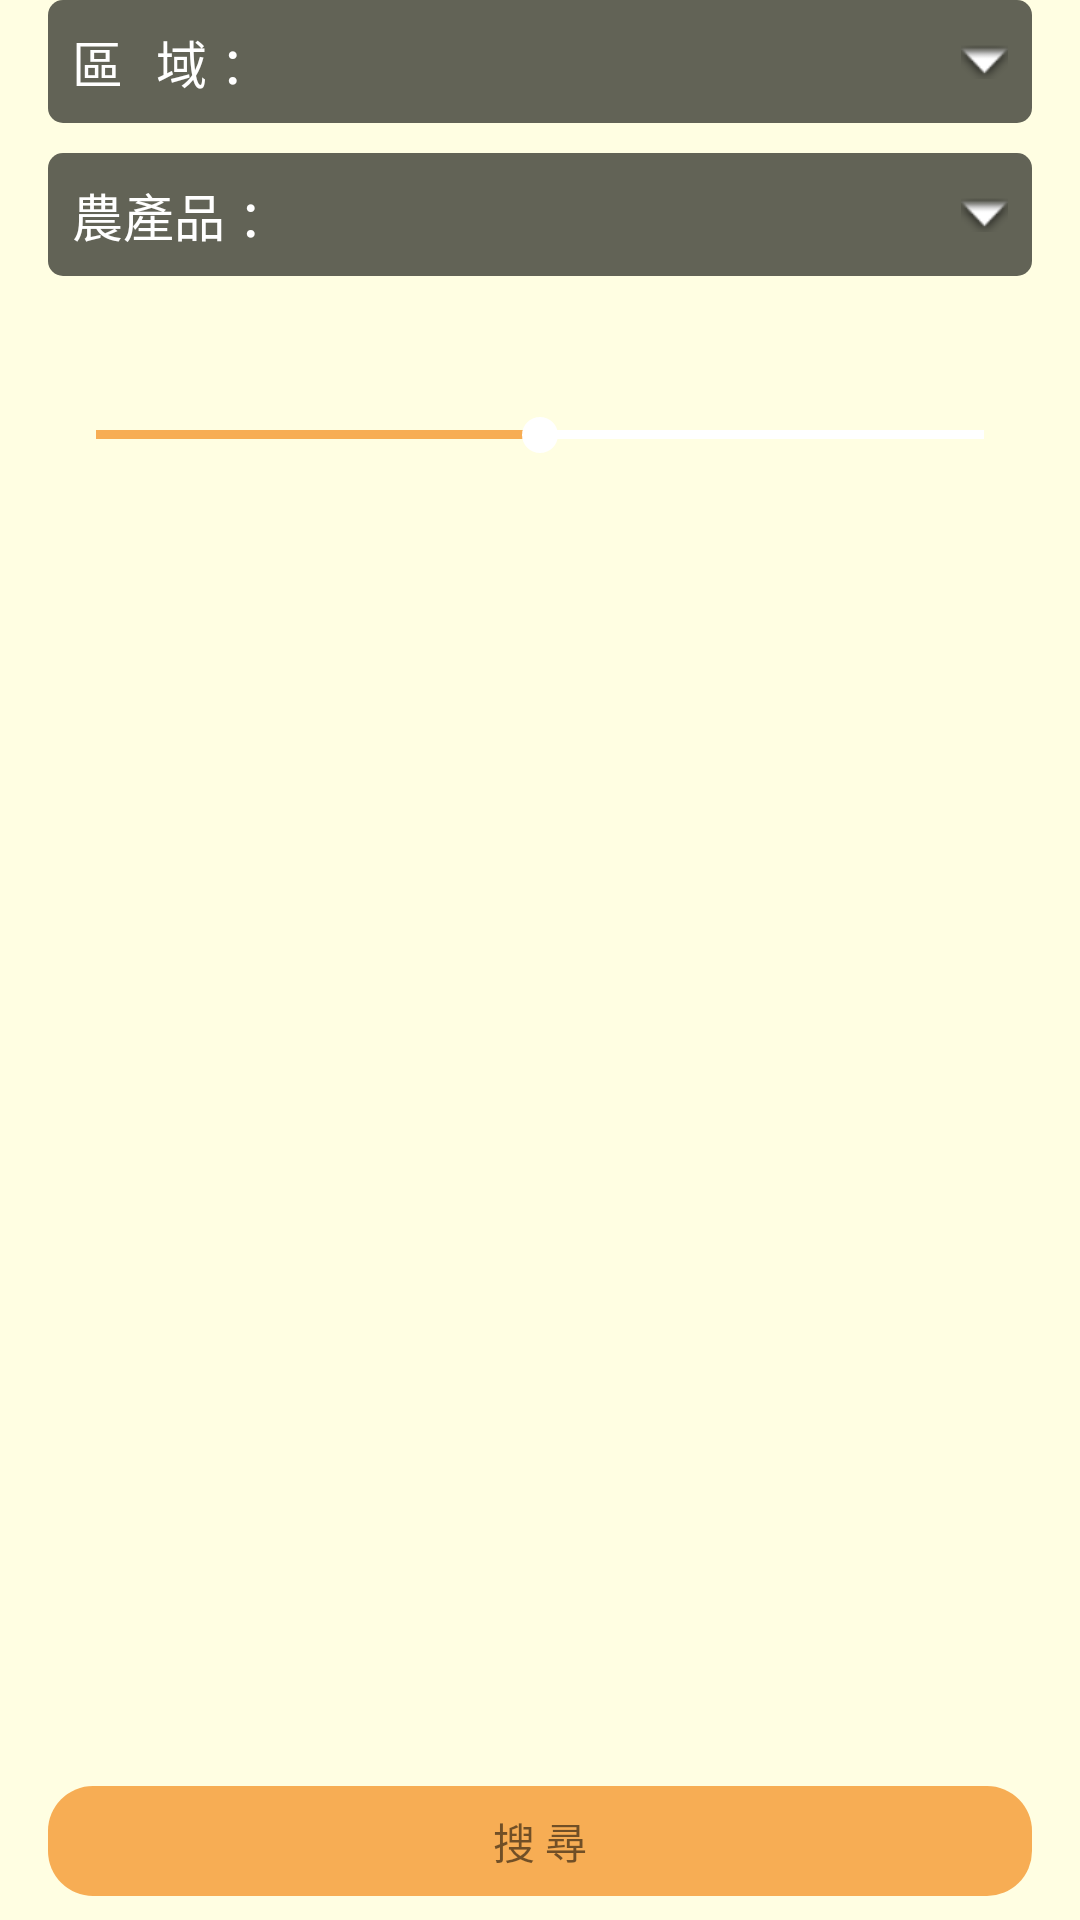

This screen was rendered from an Android layout file. Write that file and the resources it references.
<!-- AndroidManifest.xml: application theme AppTheme -->
<!-- res/layout/pager_farm_search_layout.xml -->
<?xml version="1.0" encoding="utf-8"?>
<ScrollView xmlns:android="http://schemas.android.com/apk/res/android"
    xmlns:tools="http://schemas.android.com/tools"
    android:layout_width="match_parent"
    android:layout_height="match_parent"
    android:fillViewport="true">

    <LinearLayout
        android:layout_width="match_parent"
        android:layout_height="match_parent"
        android:background="@color/default_background_color"
        android:orientation="vertical"
        android:paddingLeft="@dimen/default_padding"
        android:paddingRight="@dimen/default_padding">

        
            
            
            
            
            
            
            
            
            
            

        
            
            
            
            
            
            

        
        
        

        <TextView
            android:id="@+id/pager_farm_search_layout_tv_venue_search"
            android:layout_width="match_parent"
            android:layout_height="wrap_content"
            android:background="@drawable/round_background_deep_dark_gray"
            android:drawableRight="@android:drawable/arrow_down_float"
            android:padding="8dp"
            android:text="@string/venue_search"
            android:textColor="@android:color/white"
            android:textSize="17sp" />

        
        
        
        
        

        <TextView
            android:id="@+id/pager_farm_search_layout_tv_category_search"
            android:layout_width="match_parent"
            android:layout_height="wrap_content"
            android:layout_marginTop="10dp"
            android:background="@drawable/round_background_deep_dark_gray"
            android:drawableRight="@android:drawable/arrow_down_float"
            android:padding="8dp"
            android:text="@string/category_search"
            android:textColor="@android:color/white"
            android:textSize="17sp" />

        <TextView
            android:id="@+id/pager_farm_search_layout_tv_search_range"
            android:layout_width="match_parent"
            android:layout_height="wrap_content"
            android:layout_marginTop="25dp"
            android:textColor="@color/gray_8a"
            tools:text="@string/search_range" />

        <android.support.v7.widget.AppCompatSeekBar
            android:id="@+id/pager_farm_search_layout_acsb"
            android:layout_width="match_parent"
            android:layout_height="wrap_content"
            android:maxHeight="3dp"
            android:minHeight="3dp"
            android:progress="50"
            android:progressDrawable="@drawable/seekbar_progress"
            android:thumbTint="@android:color/white" />

        <FrameLayout
            android:layout_width="match_parent"
            android:layout_height="0dp"
            android:layout_weight="1" />

        <TextView
            android:id="@+id/pager_farm_search_layout_tv_search"
            android:layout_width="match_parent"
            android:layout_height="wrap_content"
            android:layout_marginBottom="8dp"
            android:background="@drawable/round_background_farm_green"
            android:gravity="center"
            android:paddingBottom="8dp"
            android:paddingTop="8dp"
            android:text="@string/search" />
    </LinearLayout>
</ScrollView>
<!-- resources referenced by this layout -->
<resources>
  <color name="default_background_color">@color/light_yellow</color>
  <color name="gray_8a">#8a8a8f</color>
  <dimen name="default_padding">16dp</dimen>
  <!-- drawable round_background_deep_dark_gray (drawable) -->
  <?xml version="1.0" encoding="utf-8"?>
  <shape xmlns:android="http://schemas.android.com/apk/res/android">
  
      <solid android:color="@color/gray_62" />
  
      <corners android:radius="5dp" />
  
  </shape>
  <!-- drawable round_background_farm_green (drawable) -->
  <?xml version="1.0" encoding="utf-8"?>
  <shape xmlns:android="http://schemas.android.com/apk/res/android">
  
      <solid android:color="@color/farm_color" />
  
      <corners android:radius="15dp" />
  
  </shape>
  <!-- drawable seekbar_progress (drawable) -->
  <?xml version="1.0" encoding="utf-8"?>
  <layer-list xmlns:android="http://schemas.android.com/apk/res/android" >
      <item android:id="@android:id/background">
          <shape android:shape="rectangle" >
              <solid
                  android:color="@android:color/white" />
          </shape>
      </item>
      <item android:id="@android:id/progress">
          <clip>
              <shape android:shape="rectangle" >
                  <solid
                      android:color="@color/farm_color" />
              </shape>
          </clip>
      </item>
  </layer-list>
  <string name="category_search">農產品 ：</string>
  <string name="search">搜    尋</string>
  <string name="search_range">搜尋範圍 %1$d km</string>
  <string name="venue_search">區   域 ：</string>
  <style name="AppTheme" parent="Theme.AppCompat.Light.NoActionBar">
          
          <item name="colorPrimary">@color/colorPrimary</item>
          <item name="colorPrimaryDark">@color/colorPrimaryDark</item>
          <item name="colorAccent">@color/colorAccent</item>
      </style>
  <color name="light_yellow">#fffee2</color>
  <color name="gray_62">#626356</color>
  <color name="farm_color">#f7ad54</color>
  <color name="colorPrimary">#4c362b</color>
  <color name="colorPrimaryDark">#4c362b</color>
  <color name="colorAccent">#FF4081</color>
</resources>
